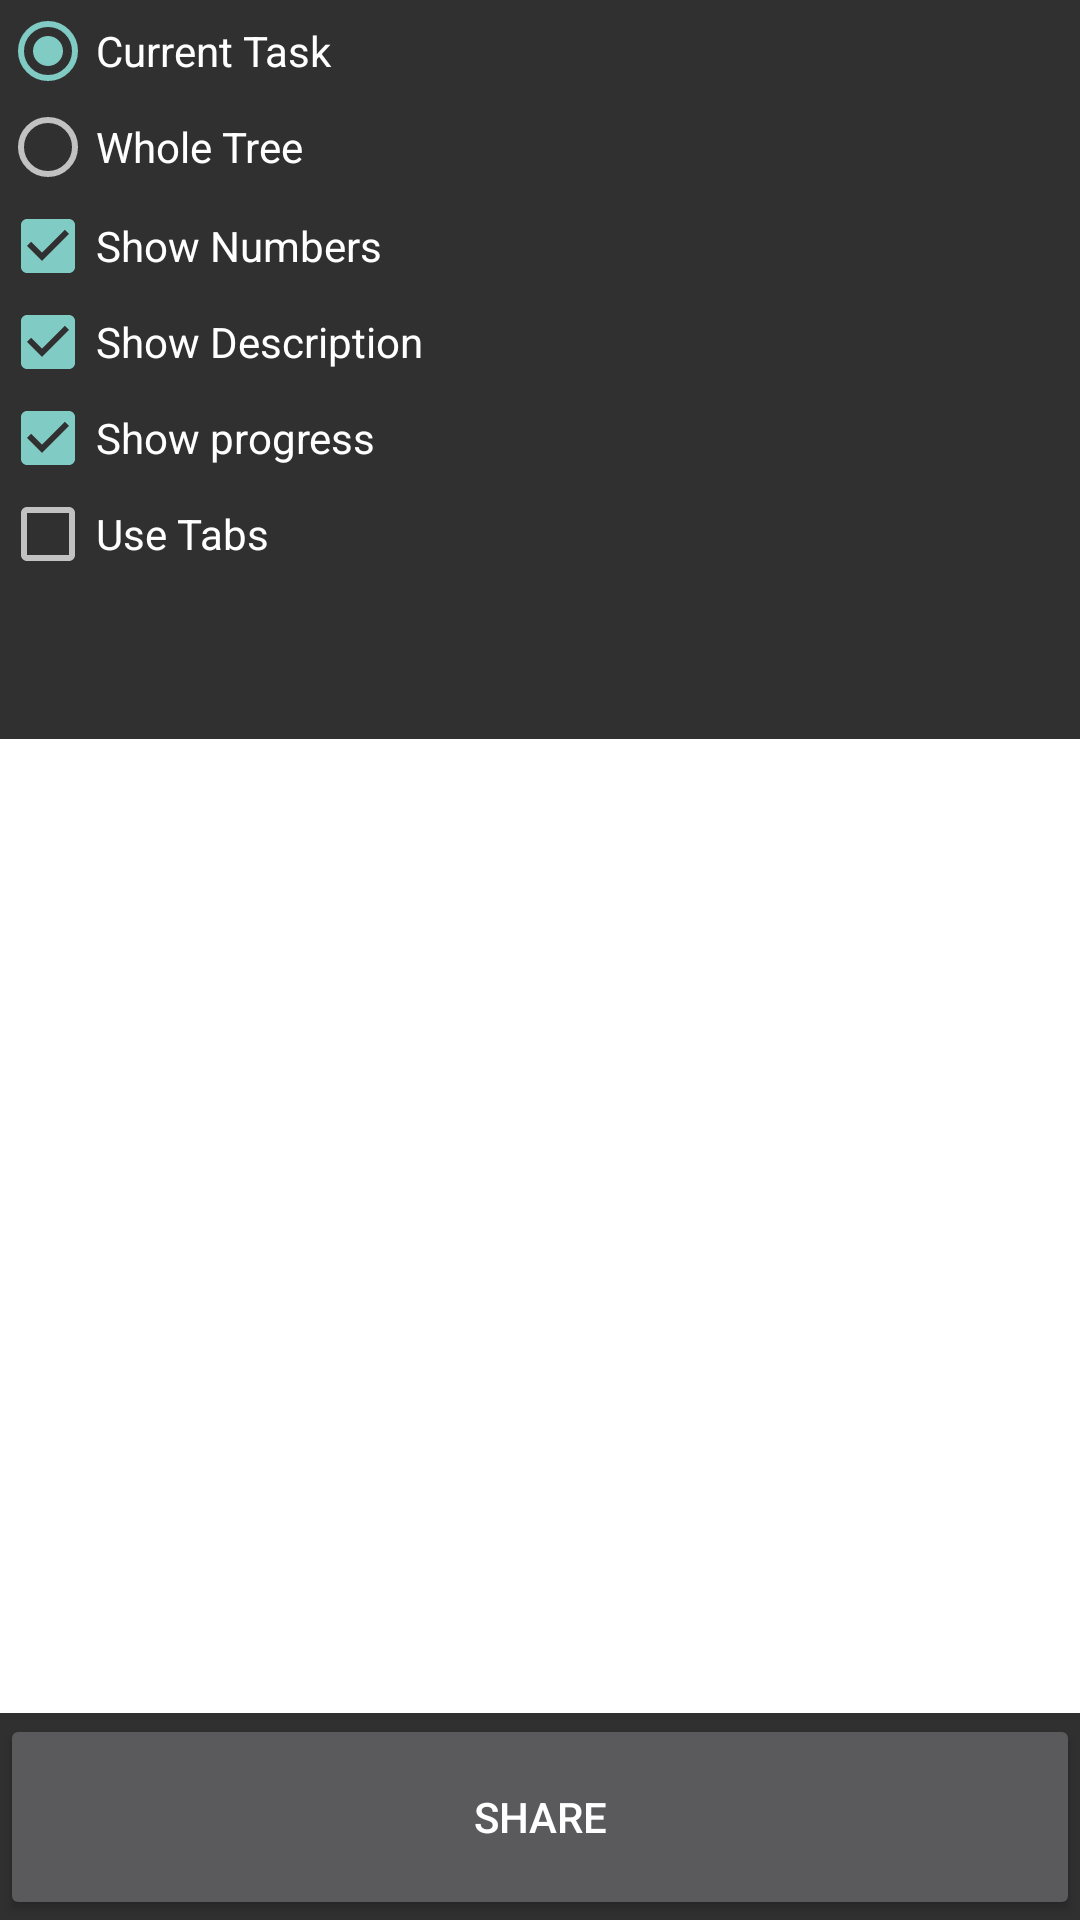

Android layout source for this screen:
<!-- AndroidManifest.xml: application theme Theme.Treetask -->
<!-- res/layout/export_view.xml -->
<?xml version="1.0" encoding="utf-8"?>
<LinearLayout xmlns:android="http://schemas.android.com/apk/res/android"
    android:layout_width="match_parent"
    android:layout_height="match_parent"
    android:background="@color/bgbase"
    android:orientation="vertical" >

    <ScrollView
        android:layout_width="match_parent"
        android:layout_height="fill_parent"
        android:layout_weight="4" >

        <LinearLayout
            android:layout_width="match_parent"
            android:layout_height="wrap_content"
            android:orientation="vertical" >

            <View
                android:layout_width="fill_parent"
                android:layout_height="1dp"
                android:background="@color/darkgrey" />

            <RadioGroup
                android:id="@+id/nodeOptions"
                android:layout_width="wrap_content"
                android:layout_height="wrap_content" >

                <RadioButton
                    android:id="@+id/curTask"
                    android:layout_width="wrap_content"
                    android:layout_height="wrap_content"
                    android:checked="true"
                    android:text="@string/current_task" />

                <RadioButton
                    android:id="@+id/whoTree"
                    android:layout_width="wrap_content"
                    android:layout_height="wrap_content"
                    android:text="@string/whole_tree" />
            </RadioGroup>

            <View
                android:layout_width="fill_parent"
                android:layout_height="1dp"
                android:background="@color/darkgrey" />

            <CheckBox
                android:id="@+id/showNumbers"
                android:layout_width="wrap_content"
                android:layout_height="wrap_content"
                android:layout_weight="1"
                android:checked="true"
                android:text="@string/show_numbers" />

            <CheckBox
                android:id="@+id/showDescription"
                android:layout_width="wrap_content"
                android:layout_height="wrap_content"
                android:layout_weight="1"
                android:checked="true"
                android:text="@string/show_description" />

            <CheckBox
                android:id="@+id/showProgress"
                android:layout_width="wrap_content"
                android:layout_height="wrap_content"
                android:layout_weight="1"
                android:checked="true"
                android:text="@string/show_progress" />

            <CheckBox
                android:id="@+id/useTabs"
                android:layout_width="wrap_content"
                android:layout_height="wrap_content"
                android:layout_weight="1"
                android:text="@string/use_tabs" />
        </LinearLayout>
    </ScrollView>

    <ScrollView
        android:layout_width="match_parent"
        android:layout_height="fill_parent"
        android:layout_marginBottom="20dp"
        android:layout_weight="3"
        android:background="@android:color/white" >

        <HorizontalScrollView
            android:layout_width="match_parent"
            android:layout_height="wrap_content" >

            <TextView
                android:id="@+id/preview"
                android:layout_width="wrap_content"
                android:layout_height="fill_parent"
                android:background="@android:color/white"
                android:scrollbars="horizontal"
                android:textColor="@android:color/black" />
        </HorizontalScrollView>
    </ScrollView>

    <Button
        android:id="@+id/share"
        android:layout_width="fill_parent"
        android:layout_height="fill_parent"
        android:layout_marginTop="-20dp"
        android:layout_weight="6"
        android:text="@string/share" />

</LinearLayout>
<!-- resources referenced by this layout -->
<resources>
  <string name="current_task">Current Task</string>
  <string name="share">Share</string>
  <string name="show_description">Show Description</string>
  <string name="show_numbers">Show Numbers</string>
  <string name="show_progress">Show progress</string>
  <string name="use_tabs">Use Tabs</string>
  <string name="whole_tree">Whole Tree</string>
  <!-- drawable selectable_background_treetask (drawable) -->
  <?xml version="1.0" encoding="utf-8"?>
  <selector xmlns:android="http://schemas.android.com/apk/res/android"
          android:exitFadeDuration="@android:integer/config_mediumAnimTime" >
      <item android:state_pressed="false" android:state_focused="true" android:drawable="@drawable/list_focused_treetask" />
      <item android:state_pressed="true" android:drawable="@drawable/pressed_background_treetask" />
      <item android:drawable="@android:color/transparent" />
  </selector>
  <style name="PopupMenu.Treetask" parent="@style/Widget.AppCompat.ListPopupWindow">
          <item name="android:popupBackground">@drawable/menu_dropdown_panel_treetask</item>	
      </style>
  <style name="DropDownListView.Treetask" parent="@style/Widget.AppCompat.ListView.DropDown">
          <item name="android:listSelector">@drawable/selectable_background_treetask</item>
      </style>
  <style name="ActionBarTabStyle.Treetask" parent="@style/Widget.AppCompat.ActionBar.TabView">
          <item name="background">@drawable/tab_indicator_ab_treetask</item>
      </style>
  <style name="DropDownNav.Treetask" parent="@android:style/Widget.Holo.Spinner">
          <item name="android:background">@drawable/spinner_background_ab_treetask</item>
          <item name="android:popupBackground">@drawable/menu_dropdown_panel_treetask</item>
          <item name="android:dropDownSelector">@drawable/selectable_background_treetask</item>
      </style>
  <style name="ActionBar.Solid.Treetask" parent="@style/Widget.AppCompat.Light.ActionBar.Solid">
          <item name="background">@color/darkgrey</item>
          <item name="backgroundStacked">@drawable/ab_stacked_solid_treetask</item>
          <item name="backgroundSplit">@drawable/ab_background_textured_treetask</item>
          <item name="progressBarStyle">@style/ProgressBar.Treetask</item>
      </style>
  <style name="ActionButton.CloseMode.Treetask" parent="@style/Widget.AppCompat.ActionButton.CloseMode">
          <item name="background">@drawable/btn_cab_done_treetask</item>
      </style>
  <!-- drawable pressed_background_treetask (drawable) -->
  <?xml version="1.0" encoding="utf-8"?>
  <shape xmlns:android="http://schemas.android.com/apk/res/android" android:shape="rectangle">
      <solid android:color="@color/pressed_treetask" />
  </shape>
  <!-- drawable ab_background_textured_treetask (drawable) -->
  <?xml version="1.0" encoding="utf-8"?>
  <bitmap xmlns:android="http://schemas.android.com/apk/res/android"
      android:src="@drawable/ab_texture_tile_treetask"
      android:tileMode="repeat" />
  <style name="ProgressBar.Treetask" parent="@style/Widget.AppCompat.ProgressBar.Horizontal">
          <item name="android:progressDrawable">@drawable/progress_horizontal_treetask</item>
      </style>
  <!-- drawable btn_cab_done_treetask (drawable) -->
  <?xml version="1.0" encoding="utf-8"?>
  <selector xmlns:android="http://schemas.android.com/apk/res/android">
      <item android:state_pressed="true"
          android:drawable="@drawable/btn_cab_done_pressed_treetask" />
      <item android:state_focused="true" android:state_enabled="true"
          android:drawable="@drawable/btn_cab_done_focused_treetask" />
      <item android:state_enabled="true"
          android:drawable="@drawable/btn_cab_done_default_treetask" />
  </selector>
  <color name="pressed_treetask">#CC353535</color>
</resources>
